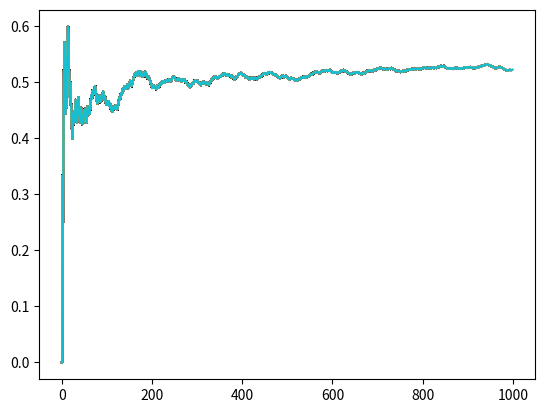

Generate this figure with matplotlib:
#Miniproyecto 6
# [redacted]
# [redacted]
# [redacted]

#Ejercicio 1

#Referencia: https://relopezbriega.github.io/blog/2017/01/10/introduccion-a-los-metodos-de-monte-carlo-con-python/
#https://medium.com/@juee_thete/understanding-monte-carlo-simulation-and-its-implementation-with-python-3ecacb958cd4


import random
import matplotlib.pyplot as plt

acumulador = 0
probabilidades = []
for i in range(1000):

    #Se genera un aleatorio simulando la moneda y se agrega a lo anterior
    acumulador += random.randint(0,1)

    #Se calcula la probabilidad tomando en cuenta la iteracion y
    #el acumulado
    probabilidades.append(acumulador/(i+1))

    #Plot de la probabilidad
    plt.plot(probabilidades)


print(probabilidades[-1])
plt.show()




